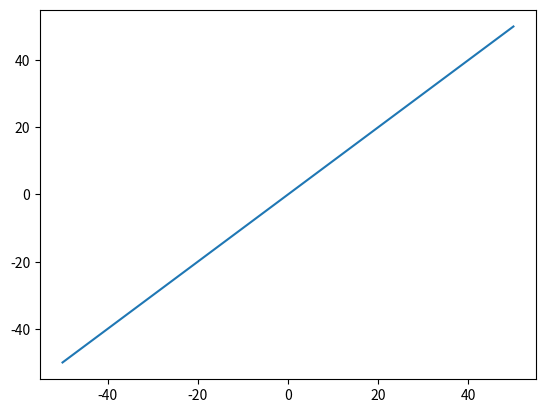

Reproduce this figure in Python.
# import numpy as np
# from matplotlib import pyplot as plt

# def main():
#     plt.axis([-50,50,0,10000])
#     plt.ion()
#     plt.show()

#     x = np.arange(-50, 51)
#     for pow in range(1,5):   # plot x^1, x^2, ..., x^4
#         y = [Xi**pow for Xi in x]
#         plt.plot(x, y)
#         plt.draw()
#         plt.pause(2)
#         # input("Press [enter] to continue.")

# if __name__ == '__main__':
#     main()

######################################################################################

import numpy as np
from matplotlib import pyplot as plt

def main():
    # plt.axis([-50,50,0,10000])
    # plt.ion()
    # plt.show()

    x = np.arange(-50, 51)
    for pow in range(1,2):   # plot x^1, x^2, ..., x^4
        y = [Xi**pow for Xi in x]
        plt.plot(x, y)
        plt.show()

        # input("Press [enter] to continue.")

if __name__ == '__main__':
    main()
